Run: headless pygame with SDL's dummy video driver; simulated clock (each Clock.tick advances the game by its frame time, no real sleeping); random seed 0; keys injected as events and as key.get_pressed() state; no mouse input.
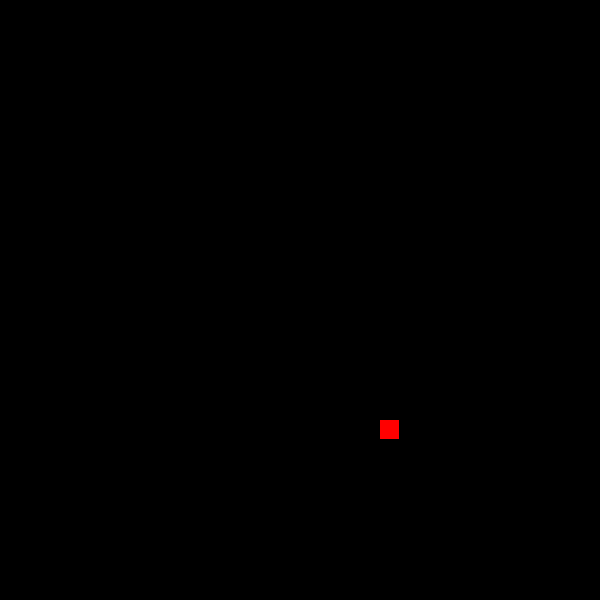
Frame 1 of 4 · flips 1–60 · no input
Frame 2 of 4 · flips 61–180 · tapped SPACE, RETURN · held RIGHT (→), D · screen unchanged from frame 1, image omitted
Frame 3 of 4 · flips 181–300 · held DOWN (↓), S · screen unchanged from frame 2, image omitted
Frame 4 of 4 · flips 301–420 · held LEFT (←), A, UP (↑), W · screen unchanged from frame 3, image omitted

The pygame program that drew these frames:

import pygame
from random import randint
from pygame.locals import *


def random_pos_grid():
    x = randint(0, WIDTH-10)
    y = randint(0, HEIGHT-10)

    return (x//20*20, y//20*20)


pygame.init()

SCALE = 19
SPEED = 20
WIDTH = 600
HEIGHT = 600
UP = 0
DOWN = 1
LEFT = 2
RIGHT = 3

current_direction = DOWN

canvas = pygame.display.set_mode((WIDTH, HEIGHT))
pygame.display.set_caption('Snake Game')

clock = pygame.time.Clock()
tick = 10

center_canvas = (WIDTH//2, HEIGHT//2)
snake_pos = [center_canvas, center_canvas, center_canvas]
snake = pygame.Surface((SCALE, SCALE))
snake.fill('green')

apple_pos = random_pos_grid()
apple = pygame.Surface((SCALE, SCALE))
apple.fill('red')

done = False
while not done:
    canvas.fill('black')
    clock.tick(tick)
    for event in pygame.event.get():
        if event.type == QUIT:
            done = True

        if event.type == KEYDOWN:
            if event.key == K_ESCAPE:
                done = True

            if event.key in [K_UP, K_w]:
                current_direction = UP
            if event.key in [K_DOWN, K_s]:
                current_direction = DOWN
            if event.key in [K_LEFT, K_a]:
                current_direction = LEFT
            if event.key in [K_RIGHT, K_d]:
                current_direction = RIGHT

    if current_direction == UP:
        snake_pos[0] = (snake_pos[0][0], snake_pos[0][1]-SPEED)
    if current_direction == DOWN:
        snake_pos[0] = (snake_pos[0][0], snake_pos[0][1]+SPEED)
    if current_direction == LEFT:
        snake_pos[0] = (snake_pos[0][0]-SPEED, snake_pos[0][1])
    if current_direction == RIGHT:
        snake_pos[0] = (snake_pos[0][0]+SPEED, snake_pos[0][1])

    for i in range(len(snake_pos)-1, 0, -1):
        snake_pos[i] = (snake_pos[i-1][0], snake_pos[i-1][1])

    for pos in snake_pos:
        canvas.blit(snake, pos)
    
    canvas.blit(apple, apple_pos)

    pygame.display.update()

pygame.quit()
